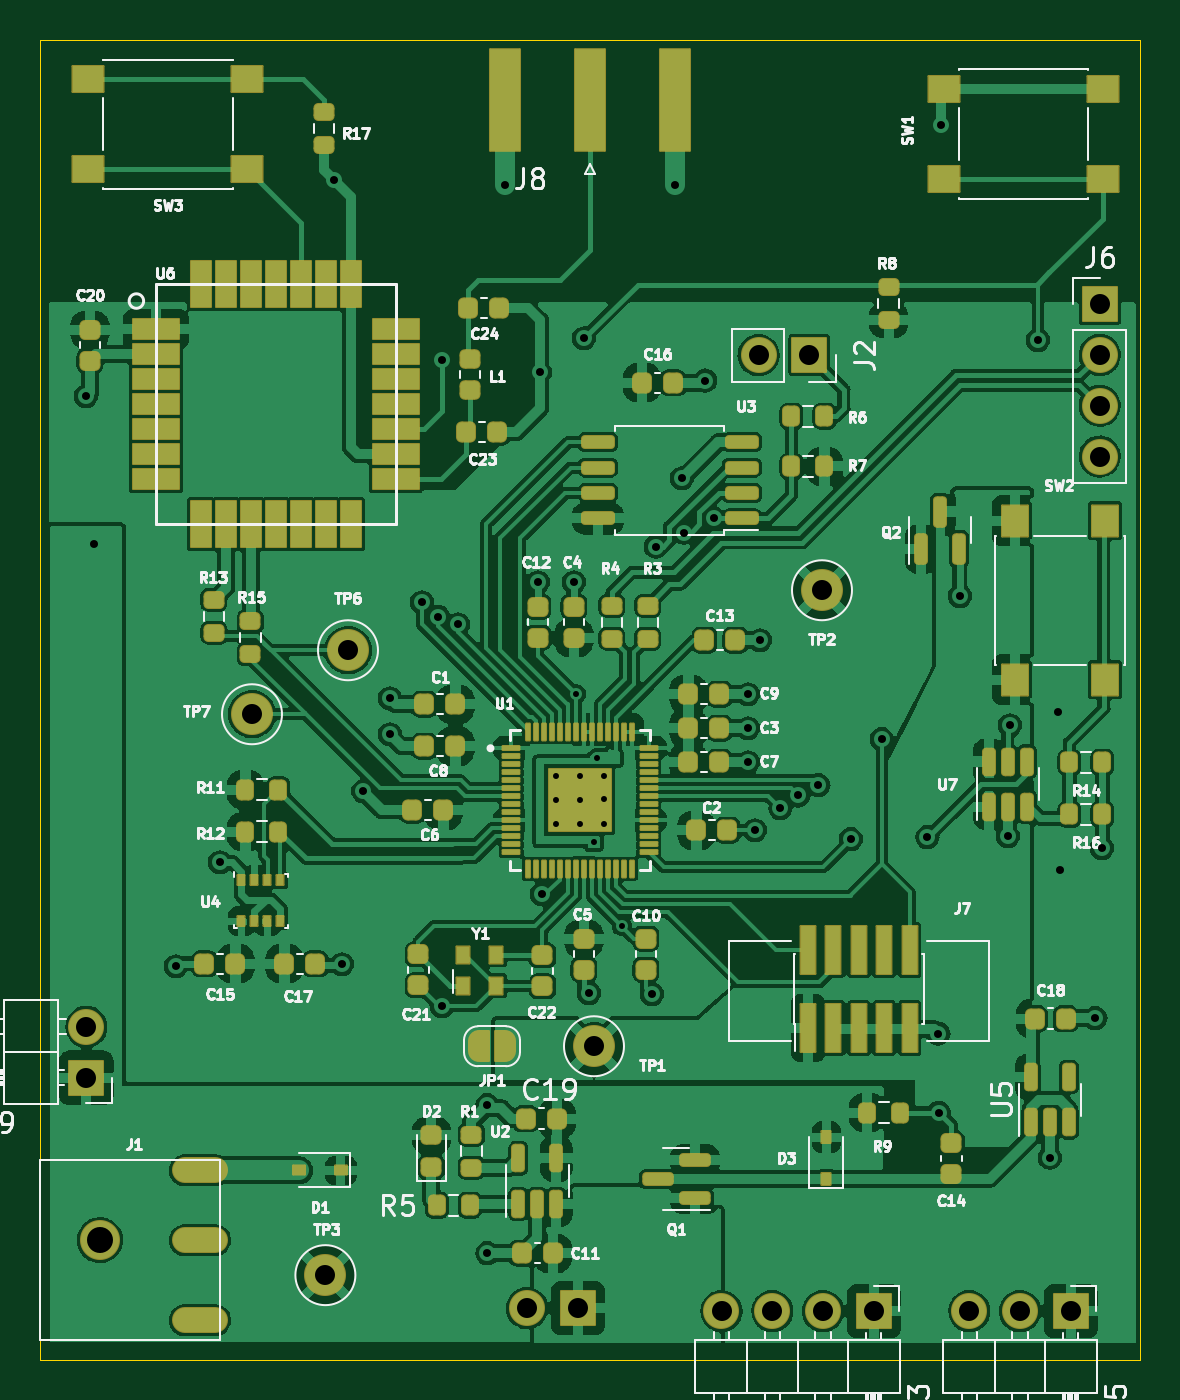
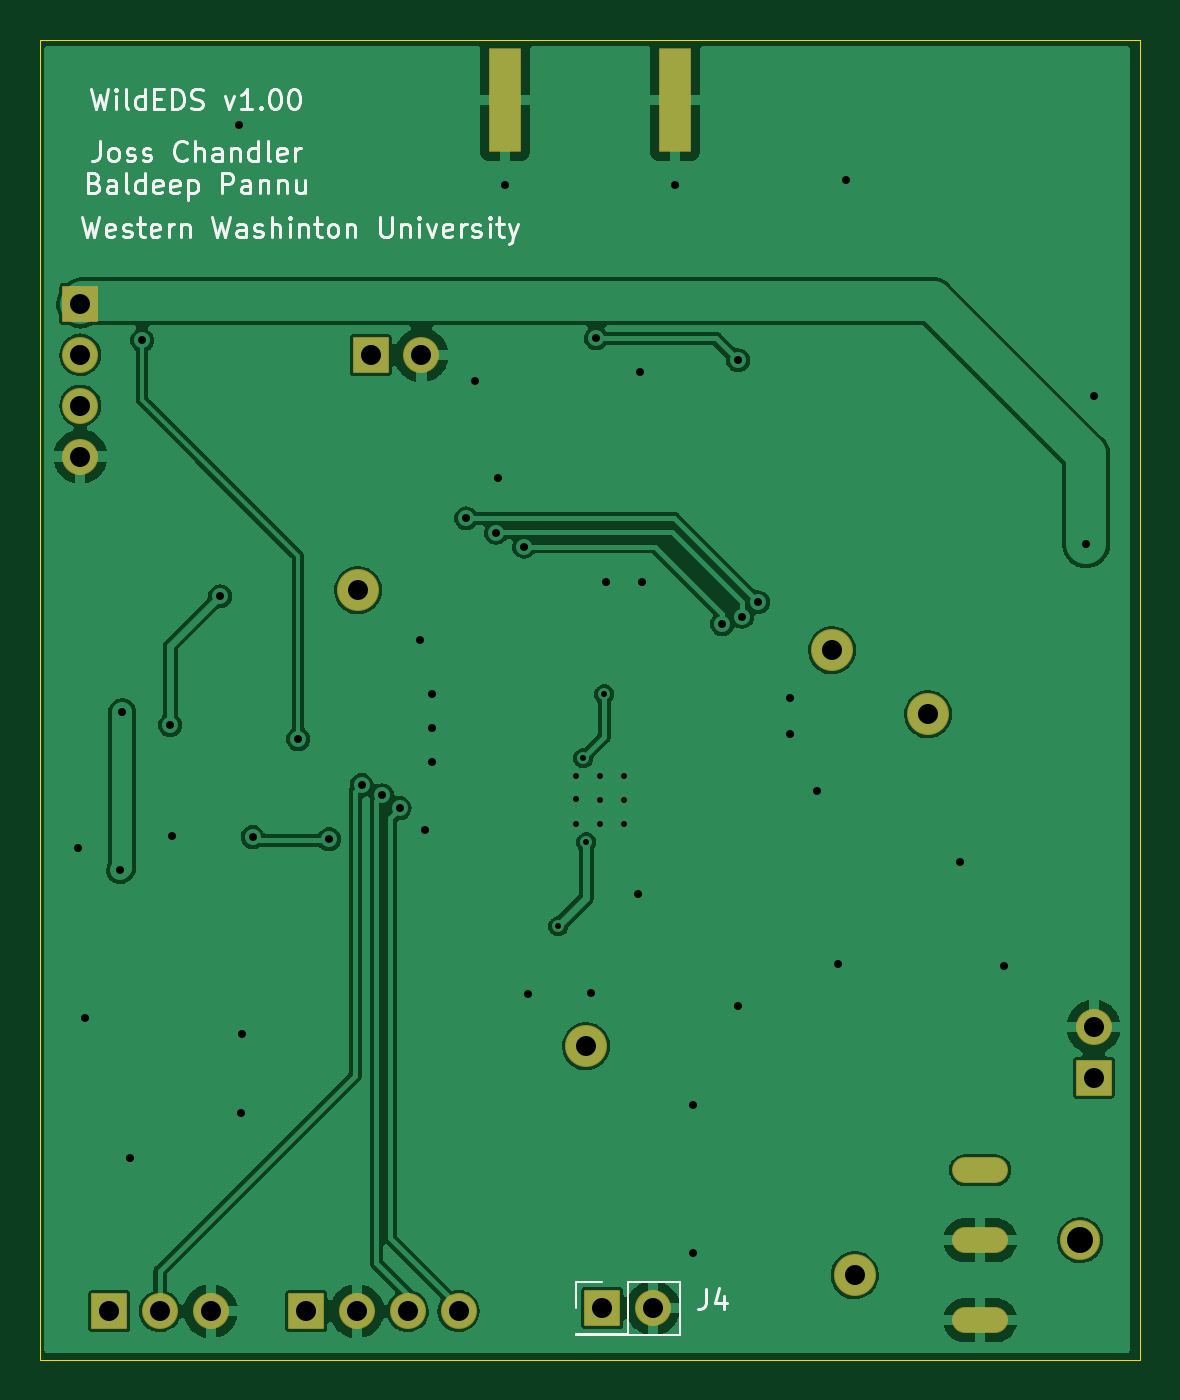
Circuit board: 9 layer files. Board 55.0 x 66.0 mm.
- bottom_copper: RP2040_WEDS-B_Cu.gbl (105476 bytes)
- bottom_mask: RP2040_WEDS-B_Mask.gbs (2546 bytes)
- bottom_silk: RP2040_WEDS-B_Silkscreen.gbo (18026 bytes)
- outline: RP2040_WEDS-Edge_Cuts.gm1 (692 bytes)
- top_copper: RP2040_WEDS-F_Cu.gtl (408492 bytes)
- top_mask: RP2040_WEDS-F_Mask.gts (14345 bytes)
- top_silk: RP2040_WEDS-F_Silkscreen.gto (69906 bytes)
- drill: RP2040_WEDS-NPTH.drl (272 bytes)
- drill: RP2040_WEDS-PTH.drl (2113 bytes)

=== bottom_copper: RP2040_WEDS-B_Cu.gbl (105476 bytes, source omitted) ===
=== bottom_mask: RP2040_WEDS-B_Mask.gbs (2546 bytes, source withheld) ===
=== bottom_silk: RP2040_WEDS-B_Silkscreen.gbo (18026 bytes, source omitted) ===
=== outline: RP2040_WEDS-Edge_Cuts.gm1 ===
%TF.GenerationSoftware,KiCad,Pcbnew,(6.0.2)*%
%TF.CreationDate,2022-03-02T19:14:53-08:00*%
%TF.ProjectId,RP2040_WEDS,52503230-3430-45f5-9745-44532e6b6963,rev?*%
%TF.SameCoordinates,Original*%
%TF.FileFunction,Profile,NP*%
%FSLAX46Y46*%
G04 Gerber Fmt 4.6, Leading zero omitted, Abs format (unit mm)*
G04 Created by KiCad (PCBNEW (6.0.2)) date 2022-03-02 19:14:53*
%MOMM*%
%LPD*%
G01*
G04 APERTURE LIST*
%TA.AperFunction,Profile*%
%ADD10C,0.050000*%
%TD*%
G04 APERTURE END LIST*
D10*
X119830000Y-134055000D02*
X119830000Y-68055000D01*
X174830000Y-134055000D02*
X119830000Y-134055000D01*
X119830000Y-68055000D02*
X174830000Y-68055000D01*
X174830000Y-68055000D02*
X174830000Y-134055000D01*
M02*

=== top_copper: RP2040_WEDS-F_Cu.gtl (408492 bytes, source omitted) ===
=== top_mask: RP2040_WEDS-F_Mask.gts (14345 bytes, source omitted) ===
=== top_silk: RP2040_WEDS-F_Silkscreen.gto (69906 bytes, source omitted) ===
=== drill: RP2040_WEDS-NPTH.drl ===
M48
; DRILL file {KiCad (6.0.2)} date Wed Mar  2 19:14:51 2022
; FORMAT={-:-/ absolute / inch / decimal}
; #@! TF.CreationDate,2022-03-02T19:14:51-08:00
; #@! TF.GenerationSoftware,Kicad,Pcbnew,(6.0.2)
; #@! TF.FileFunction,NonPlated,1,2,NPTH
FMAT,2
INCH
%
G90
G05
T0
M30

=== drill: RP2040_WEDS-PTH.drl ===
M48
; DRILL file {KiCad (6.0.2)} date Wed Mar  2 19:14:51 2022
; FORMAT={-:-/ absolute / inch / decimal}
; #@! TF.CreationDate,2022-03-02T19:14:51-08:00
; #@! TF.GenerationSoftware,Kicad,Pcbnew,(6.0.2)
; #@! TF.FileFunction,Plated,1,2,PTH
FMAT,2
INCH
; #@! TA.AperFunction,Plated,PTH,ViaDrill
T1C0.0118
; #@! TA.AperFunction,Plated,PTH,ViaDrill
T2C0.0157
; #@! TA.AperFunction,Plated,PTH,ComponentDrill
T3C0.0236
; #@! TA.AperFunction,Plated,PTH,ComponentDrill
T4C0.0394
; #@! TA.AperFunction,Plated,PTH,ComponentDrill
T5C0.0512
%
G90
G05
T1
X5.7335Y-4.1281
X5.7335Y-4.1754
X5.7335Y-4.2226
X5.7728Y-3.9667
X5.7807Y-4.1281
X5.7807Y-4.2226
X5.7816Y-4.1754
X5.8083Y-4.2581
X5.8142Y-4.0927
X5.828Y-4.1281
X5.828Y-4.1734
X5.828Y-4.2226
X5.8634Y-4.4234
T2
X4.8083Y-3.3801
X4.824Y-3.6715
X4.9854Y-4.5022
X5.072Y-4.2974
X5.2965Y-2.9549
X5.3122Y-4.4982
X5.3538Y-4.1575
X5.4067Y-3.9746
X5.4067Y-4.0455
X5.4697Y-3.7856
X5.5012Y-3.8142
X5.5091Y-3.3093
X5.5091Y-4.5809
X5.5406Y-3.8289
X5.5984Y-4.7756
X5.5984Y-5.0669
X5.6331Y-2.9648
X5.698Y-3.7463
X5.702Y-3.3329
X5.7059Y-4.3604
X5.7689Y-3.7463
X5.7886Y-3.2659
X5.7984Y-4.5553
X5.9224Y-4.5573
X5.9303Y-3.6764
X5.9677Y-2.9648
X5.9815Y-3.5415
X5.9854Y-3.6488
X6.0272Y-3.3492
X6.0445Y-3.6203
X6.1114Y-3.9667
X6.1114Y-4.0337
X6.1114Y-4.1006
X6.1252Y-4.2344
X6.135Y-3.8604
X6.1752Y-4.1909
X6.2101Y-4.1658
X6.25Y-4.1457
X6.314Y-4.252
X6.375Y-4.0551
X6.4646Y-4.248
X6.4862Y-4.6348
X6.4872Y-4.7904
X6.4921Y-2.8457
X6.5287Y-3.7738
X6.6232Y-4.2463
X6.6272Y-4.0278
X6.6823Y-3.2699
X6.7057Y-4.8789
X6.7217Y-4.0022
X6.7256Y-4.3132
X6.7953Y-4.6043
X6.8083Y-4.2699
T4
X4.8091Y-4.6215
X4.8091Y-4.7215
X5.135Y-4.0061
X5.2795Y-5.1102
X5.324Y-3.8801
X5.6766Y-5.1752
X5.7766Y-5.1752
X5.8083Y-4.6596
X6.0593Y-5.1811
X6.1323Y-3.2992
X6.1593Y-5.1811
X6.2323Y-3.2992
X6.2571Y-3.762
X6.2593Y-5.1811
X6.3593Y-5.1811
X6.547Y-5.1811
X6.647Y-5.1811
X6.747Y-5.1811
X6.8039Y-3.1988
X6.8039Y-3.2988
X6.8039Y-3.3988
X6.8039Y-3.4988
T5
X4.8358Y-5.0415
T3
G00X5.0091Y-4.9037
M15
G01X5.0563Y-4.9037
M16
G05
G00X5.0091Y-5.0415
M15
G01X5.0563Y-5.0415
M16
G05
G00X5.0091Y-5.199
M15
G01X5.0563Y-5.199
M16
G05
T0
M30
